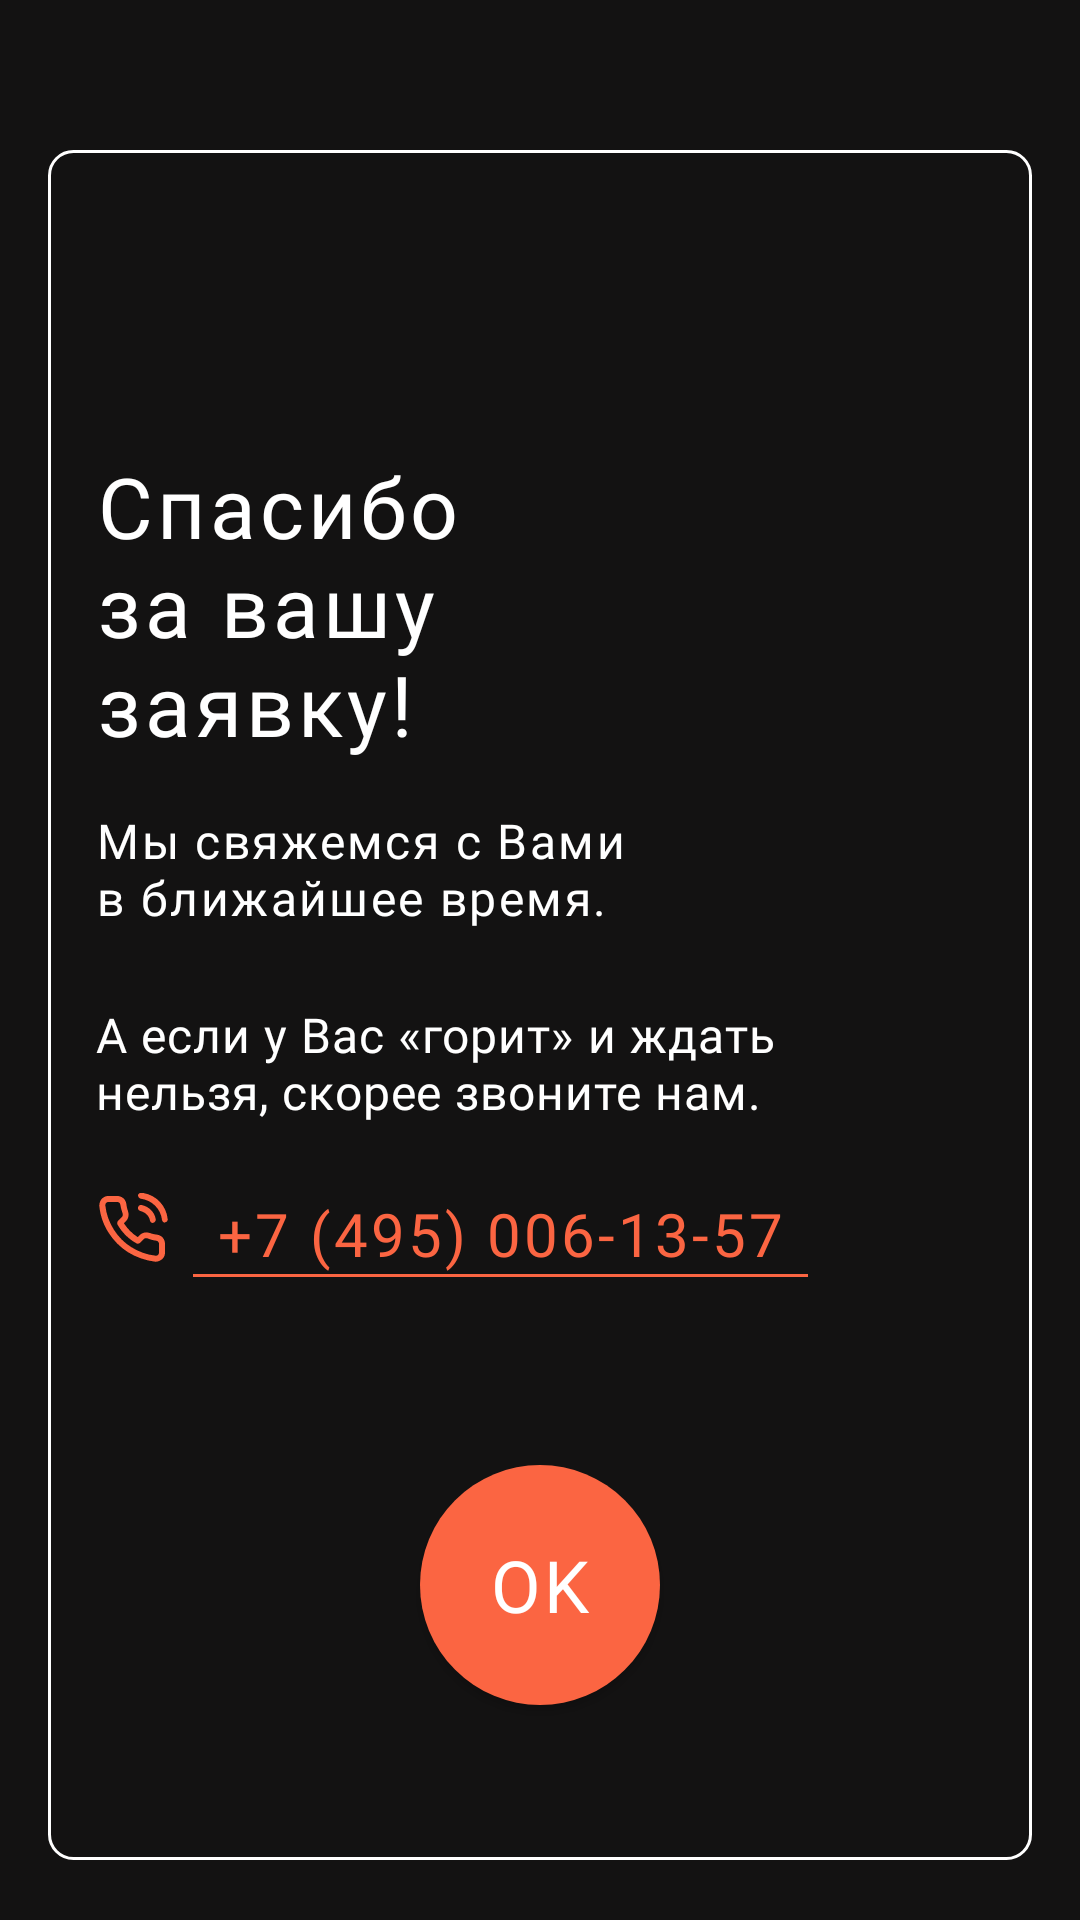

Layout XML and referenced resources for this Android screen:
<!-- AndroidManifest.xml: application theme Theme.ITCRON -->
<!-- res/layout/good_send_form_dialog.xml -->
<?xml version="1.0" encoding="utf-8"?>
<LinearLayout xmlns:android="http://schemas.android.com/apk/res/android"
    xmlns:app="http://schemas.android.com/apk/res-auto"
    android:layout_width="match_parent"
    android:layout_height="match_parent"
    android:background="@color/color_main"
    android:backgroundTint="@color/color_main"
    android:orientation="horizontal"
    android:paddingHorizontal="16dp"
    android:paddingTop="50dp">

    <androidx.constraintlayout.widget.ConstraintLayout
        android:layout_width="match_parent"
        android:layout_height="match_parent"
        android:layout_marginBottom="20dp"
        android:background="@drawable/background_personal_data_dialog">

        <androidx.appcompat.widget.AppCompatTextView
            android:id="@+id/text_thanks_form"
            android:layout_width="wrap_content"
            android:layout_height="wrap_content"
            android:layout_marginStart="16dp"
            android:layout_marginTop="100dp"
            android:layout_marginEnd="16dp"
            android:fontFamily="@font/gothampro_bold"
            android:letterSpacing="0.05"
            android:text="@string/text_thanks_form"
            android:textColor="@color/white"
            android:textSize="28sp"
            app:layout_constraintStart_toStartOf="parent"
            app:layout_constraintTop_toTopOf="parent" />

        <androidx.appcompat.widget.AppCompatTextView
            android:id="@+id/text_will_contact_you"
            android:layout_width="wrap_content"
            android:layout_height="wrap_content"
            android:layout_marginStart="16dp"
            android:layout_marginTop="16dp"
            android:fontFamily="@font/gothampro"
            android:letterSpacing="0.05"
            android:lineHeight="19dp"
            android:text="@string/text_will_contact_you"
            android:textColor="@color/white"
            android:textSize="16sp"
            app:layout_constraintStart_toStartOf="parent"
            app:layout_constraintTop_toBottomOf="@+id/text_thanks_form" />

        <androidx.appcompat.widget.AppCompatTextView
            android:id="@+id/text_call_for_call"
            android:layout_width="wrap_content"
            android:layout_height="wrap_content"
            android:layout_marginStart="16dp"
            android:layout_marginTop="24dp"
            android:fontFamily="@font/gothampro"
            android:letterSpacing="0.02"
            android:lineHeight="19dp"
            android:text="@string/text_call_for_call"
            android:textColor="@color/white"
            android:textSize="16sp"
            app:layout_constraintStart_toStartOf="parent"
            app:layout_constraintTop_toBottomOf="@+id/text_will_contact_you" />

        <androidx.appcompat.widget.AppCompatImageView
            android:id="@+id/logo_phone"
            android:layout_width="wrap_content"
            android:layout_height="wrap_content"
            android:layout_marginStart="16dp"
            android:layout_marginTop="23dp"
            android:src="@drawable/phone_call"
            app:layout_constraintStart_toStartOf="parent"
            app:layout_constraintTop_toBottomOf="@+id/text_call_for_call" />

        <androidx.appcompat.widget.AppCompatTextView
            android:id="@+id/phone_company"
            android:layout_width="wrap_content"
            android:layout_height="wrap_content"
            android:layout_marginStart="16dp"
            android:layout_marginTop="23dp"
            android:fontFamily="@font/gothampro_medium"
            android:letterSpacing="0.05"
            android:text="@string/text_company_phone"
            android:textColor="@color/color_main_second"
            android:textSize="20sp"
            app:layout_constraintStart_toEndOf="@+id/logo_phone"
            app:layout_constraintTop_toBottomOf="@+id/text_call_for_call" />

        <View
            android:id="@+id/line_phone"
            android:layout_width="205dp"
            android:layout_height="1dp"
            android:background="@color/color_main_second"
            app:layout_constraintEnd_toEndOf="@+id/phone_company"
            app:layout_constraintStart_toStartOf="@+id/phone_company"
            app:layout_constraintTop_toBottomOf="@+id/phone_company" />

        <androidx.appcompat.widget.AppCompatButton
            android:id="@+id/btn_ok"
            android:layout_width="80dp"
            android:layout_height="80dp"
            android:layout_marginTop="32dp"
            android:layout_marginBottom="20dp"
            android:background="@drawable/background_btn_ok"
            android:fontFamily="@font/gothampro_medium"
            android:letterSpacing="0.05"
            android:text="@string/text_ok_button"
            android:textColor="@color/white"
            android:textSize="24sp"
            app:layout_constraintBottom_toBottomOf="parent"
            app:layout_constraintEnd_toEndOf="parent"
            app:layout_constraintStart_toStartOf="parent"
            app:layout_constraintTop_toBottomOf="@+id/phone_company" />
    </androidx.constraintlayout.widget.ConstraintLayout>

</LinearLayout>
<!-- resources referenced by this layout -->
<resources>
  <color name="color_main">#131212</color>
  <color name="color_main_second">#FB6542</color>
  <color name="white">#FFFFFFFF</color>
  <!-- drawable background_btn_ok (drawable) -->
  <?xml version="1.0" encoding="utf-8"?>
  <shape xmlns:android="http://schemas.android.com/apk/res/android">
      <solid android:color="@color/color_main_second"/>
      <corners android:radius="375dp"/>
  </shape>
  <!-- drawable background_personal_data_dialog (drawable) -->
  <?xml version="1.0" encoding="utf-8"?>
  <shape xmlns:android="http://schemas.android.com/apk/res/android">
      <solid android:color="@color/color_main"/>
      <stroke android:color="@color/white" android:width="1dp"/>
      <corners android:radius="8dp"/>
  </shape>
  <!-- drawable phone_call (drawable) -->
  <vector xmlns:android="http://schemas.android.com/apk/res/android"
      android:width="24dp"
      android:height="24dp"
      android:viewportWidth="24"
      android:viewportHeight="24">
    <group>
      <clip-path
          android:pathData="M0,0h24v24h-24z"/>
      <path
          android:pathData="M20,22.9C19.9,22.9 19.8,22.9 19.7,22.9C16.5,22.5 13.3,21.4 10.6,19.7C8.1,18.1 5.9,15.9 4.3,13.4C2.5,10.7 1.4,7.5 1.1,4.3C1.1,3.5 1.3,2.7 1.8,2.1C2.3,1.5 3,1.1 3.8,1C3.9,1 4,1 4.1,1H7.1C8.6,1 9.9,2.1 10.1,3.6C10.2,4.5 10.4,5.4 10.7,6.2C11.1,7.3 10.8,8.5 10,9.4L9.3,10.1C10.5,11.9 12,13.5 13.9,14.7L14.6,14C15.4,13.2 16.7,12.9 17.8,13.3C18.6,13.6 19.5,13.8 20.4,13.9C21.9,14.1 23,15.4 23,16.9V19.9C23,20.7 22.7,21.5 22.1,22C21.5,22.5 20.8,22.9 20,22.9ZM7.1,3H4.1C3.8,3 3.5,3.2 3.3,3.4C3.2,3.6 3.1,3.8 3.1,4.1C3.4,7 4.4,9.8 6,12.3C7.5,14.6 9.4,16.6 11.7,18C14.2,19.6 17,20.6 19.9,20.9C20.3,20.9 20.5,20.8 20.7,20.6C20.9,20.4 21,20.2 21,19.9V16.9C21,16.4 20.6,16 20.1,15.9C19.1,15.8 18.1,15.5 17.1,15.1C16.7,15 16.3,15 16,15.3L14.7,16.6C14.4,16.9 13.9,17 13.5,16.8C10.8,15.3 8.6,13.1 7.1,10.4C7,10 7.1,9.5 7.4,9.2L8.7,7.9C8.9,7.7 9,7.2 8.9,6.9C8.5,5.9 8.3,4.9 8.1,3.9C8.1,3.4 7.6,3 7.1,3ZM19,10C18.5,10 18.1,9.7 18,9.2C17.7,7.6 16.4,6.4 14.8,6C14.3,5.9 13.9,5.4 14,4.8C14.1,4.3 14.6,3.9 15.2,4C17.6,4.5 19.5,6.3 19.9,8.7C20,9.2 19.7,9.8 19.1,9.9C19.1,9.9 19.1,10 19,10ZM23,9.9C22.5,9.9 22.1,9.5 22,9C21.6,5.3 18.7,2.4 14.9,1.9C14.4,1.8 14,1.3 14,0.8C14,0.3 14.6,-0.1 15.1,-0.1C19.8,0.4 23.4,4 23.9,8.7C24,9.2 23.6,9.7 23,9.8C23.1,9.9 23,9.9 23,9.9Z"
          android:fillColor="#FB6542"/>
    </group>
  </vector>
  <string name="text_call_for_call">А если у Вас «горит» и ждать\nнельзя, скорее звоните нам.</string>
  <string name="text_company_phone">+7 (495) 006-13-57</string>
  <string name="text_ok_button">OK</string>
  <string name="text_thanks_form">Спасибо\nза вашу заявку!</string>
  <string name="text_will_contact_you">Мы свяжемся с Вами\nв ближайшее время.</string>
  <style name="Theme.ITCRON" parent="Base.Theme.ITCRON" />
  <style name="Base.Theme.ITCRON" parent="Theme.MaterialComponents.DayNight.NoActionBar">
          <item name="colorPrimary">@color/color_main</item>
          <item name="colorPrimaryDark">@color/color_main</item>
      </style>
</resources>
